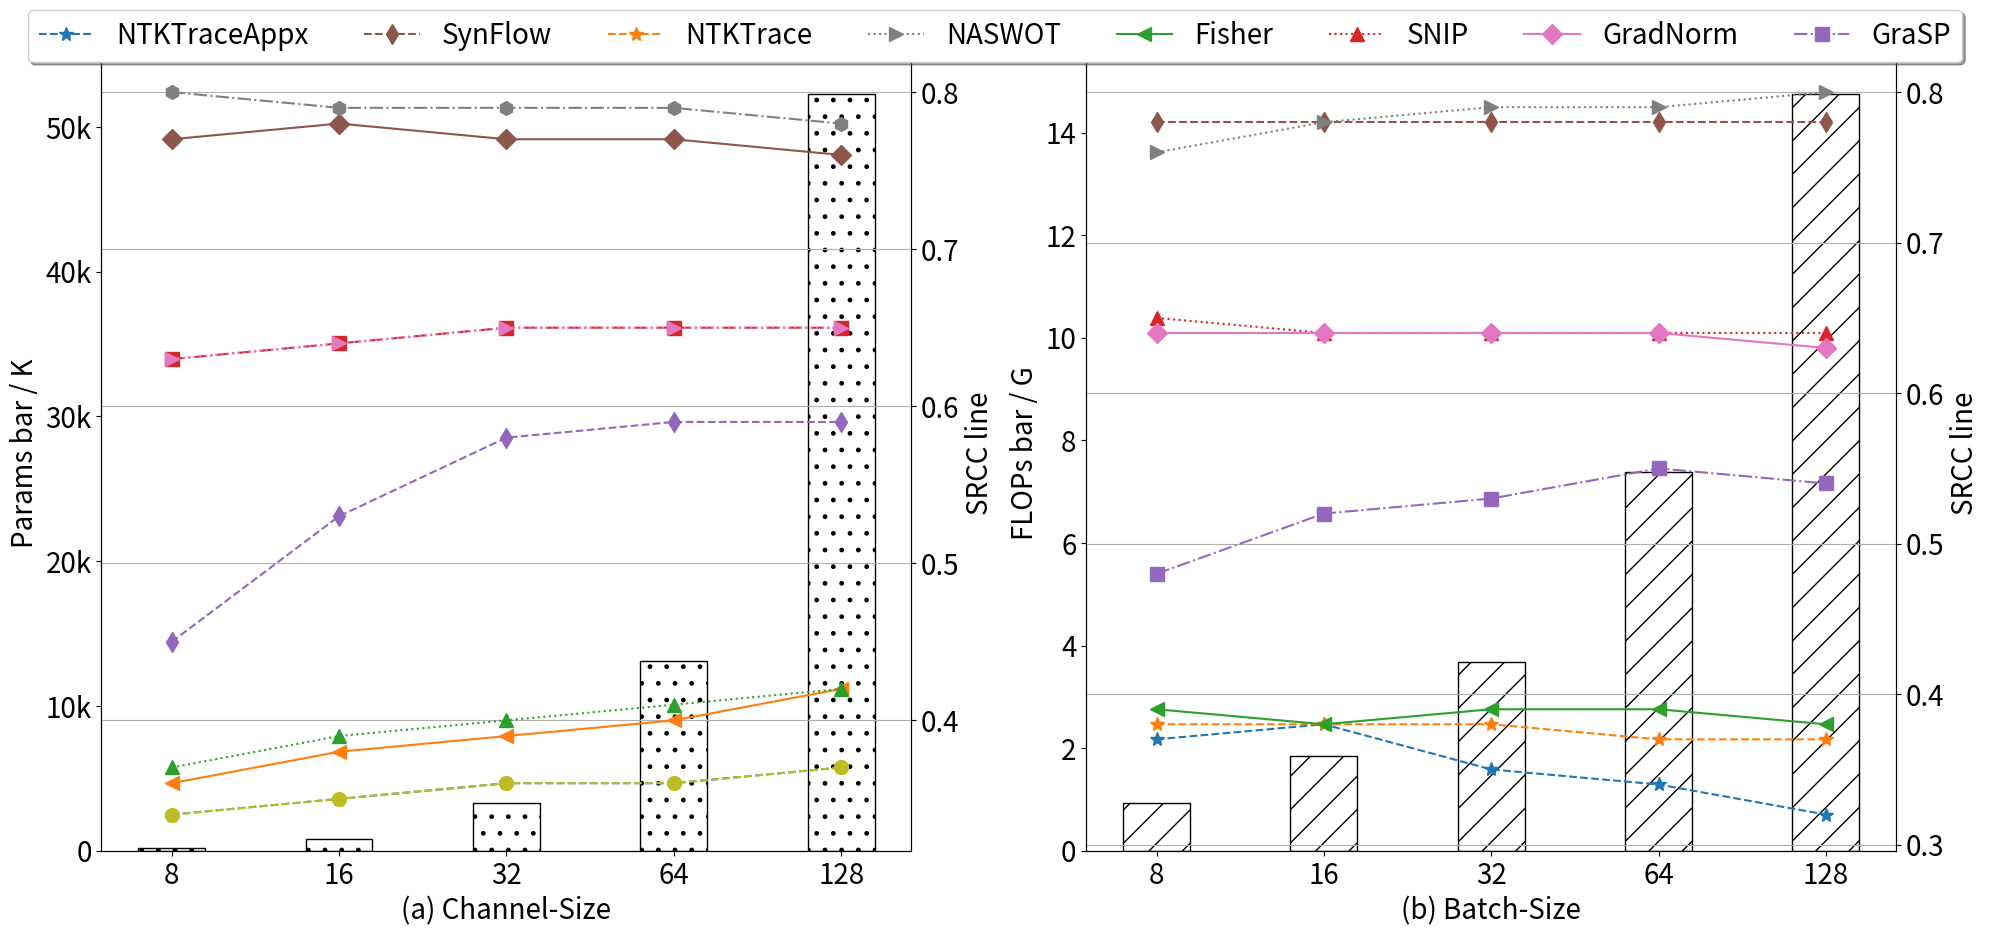

Generate this figure with matplotlib:


from matplotlib import pyplot as plt
import numpy as np
from matplotlib import pyplot as plt
import matplotlib
import matplotlib.ticker as ticker

def revserList(a):
    return list(reversed(a))


# lines' mark size
marksizeall = 10
# points' mark size
set_marker_point = 14
# points' mark size
frontsizeall = 20
set_lgend_size = 20
set_tick_size = 15

frontinsidebox = 20

# update tick size
matplotlib.rc('xtick', labelsize=set_tick_size)
matplotlib.rc('ytick', labelsize=set_tick_size)

plt.rcParams['axes.labelsize'] = set_tick_size

mark_list = ["o", "*", "<", "^", "s", "d", "D", ">", "h"]
line_shape_list = ['-.', '--', '-', ':']
shade_degree = 0.2


bar_w = 0.4
def plot_channel(axcost):
    axs = axcost.twinx()

    ntk_app = [0.34, 0.35, 0.36, 0.36, 0.37]
    ntk = [0.36, 0.38, 0.39, 0.40, 0.42]
    ntk_condnum = []

    fisher = [0.37, 0.39, 0.40, 0.41, 0.42]

    snip = [0.63, 0.64, 0.65, 0.65, 0.65]

    grasp = [0.45, 0.53, 0.58, 0.59, 0.59]

    synflow = [0.77, 0.78, 0.77, 0.77, 0.76]

    grad_norm = [0.63, 0.64, 0.65, 0.65, 0.65]
    weight_norm = []

    nas_wot = [0.80, 0.79, 0.79, 0.79, 0.78]

    fix32B_flops = [0.936, 3.68924, 14.643, 58.3, 232.9] # in Gb
    fix32B_params = [201.018, 800.746, 3273, 13076, 52288] # in K

    x = [1, 2, 3, 4, 5]

    axcost.bar(x, fix32B_params, width=bar_w, fill=False, hatch='.', edgecolor="black")

    axs.plot(x, ntk_app, mark_list[1 % len(mark_list)] + line_shape_list[1 % len(line_shape_list)],  label="NTKTraceAppx",  markersize=marksizeall)
    axs.plot(x, ntk, mark_list[2 % len(mark_list)] + line_shape_list[2 % len(line_shape_list)],  label="NTKTrace",  markersize=marksizeall)
    axs.plot(x, fisher, mark_list[3 % len(mark_list)] + line_shape_list[3 % len(line_shape_list)],  label="Fisher",  markersize=marksizeall)
    axs.plot(x, snip, mark_list[4 % len(mark_list)] + line_shape_list[4 % len(line_shape_list)],  label="SNIP",  markersize=marksizeall)
    axs.plot(x, grasp, mark_list[5 % len(mark_list)] + line_shape_list[5 % len(line_shape_list)],  label="GraSP",  markersize=marksizeall)
    axs.plot(x, synflow, mark_list[6 % len(mark_list)] + line_shape_list[6 % len(line_shape_list)],  label="SynFlow",  markersize=marksizeall)
    axs.plot(x, grad_norm,mark_list[7 % len(mark_list)] + line_shape_list[7 % len(line_shape_list)],   label="GradNorm",  markersize=marksizeall)
    axs.plot(x, nas_wot,mark_list[8 % len(mark_list)] + line_shape_list[8 % len(line_shape_list)],   label="NASWOT",  markersize=marksizeall)
    axs.plot(x, ntk_app, mark_list[9 % len(mark_list)] + line_shape_list[9 % len(line_shape_list)],  label="NTKTraceAppx",  markersize=marksizeall)
    axs.grid()

    # axs.legend(loc='upper right', fontsize=frontsizeall)

    axcost.set_xticklabels([8, 8, 16, 32, 64, 128], fontsize=frontsizeall)
    axcost.set_yticklabels([0, "10k", "20k", "30k", "40k", "50k"], fontsize=frontsizeall)

    axcost.set_xlabel("(a) Channel-Size", fontsize=frontsizeall)
    axcost.set_ylabel("Params bar / K", fontsize=frontsizeall)
    axs.set_ylabel("SRCC line", fontsize=frontsizeall)


def plot_batchsize(axcost):

    axs = axcost.twinx()

    ntk_app = [0.32, 0.34, 0.35, 0.38, 0.37]
    ntk = [0.37, 0.37, 0.38, 0.38, 0.38]
    ntk_condnum = []

    fisher = [0.38, 0.39, 0.39, 0.38, 0.39]

    snip = [0.64, 0.64, 0.64, 0.64, 0.65]

    grasp = [0.54, 0.55, 0.53, 0.52, 0.48]
    synflow = [0.78, 0.78, 0.78, 0.78, 0.78]

    grad_norm = [0.63, 0.64, 0.64, 0.64, 0.64]
    weight_norm = []

    nas_wot = [0.80, 0.79, 0.79, 0.78, 0.76]

    fix16C_flops = [0.922310, 1.845, 3.689, 7.378, 14.756] # in G
    fix16C_params = [800.746, 800.746, 800.746, 800.746, 800.746] # in M

    x = [1, 2, 3, 4, 5]

    axcost.bar(x, fix16C_flops, width=bar_w, fill=False, hatch='/',)

    axs.plot(x, revserList(ntk_app),
             mark_list[1 % len(mark_list)] + line_shape_list[1 % len(line_shape_list)],
             label="NTKTraceAppx",  markersize=marksizeall)
    axs.plot(x, revserList(ntk), mark_list[1 % len(mark_list)] + line_shape_list[1 % len(line_shape_list)], label="NTKTrace",  markersize=marksizeall)
    axs.plot(x, revserList(fisher), mark_list[2 % len(mark_list)] + line_shape_list[2 % len(line_shape_list)], label="Fisher",  markersize=marksizeall)
    axs.plot(x, revserList(snip), mark_list[3 % len(mark_list)] + line_shape_list[3 % len(line_shape_list)], label="SNIP",  markersize=marksizeall)
    axs.plot(x, revserList(grasp), mark_list[4 % len(mark_list)] + line_shape_list[4 % len(line_shape_list)], label="GraSP",  markersize=marksizeall)
    axs.plot(x, revserList(synflow), mark_list[5 % len(mark_list)] + line_shape_list[5 % len(line_shape_list)], label="SynFlow",  markersize=marksizeall)
    axs.plot(x, revserList(grad_norm), mark_list[6 % len(mark_list)] + line_shape_list[6 % len(line_shape_list)], label="GradNorm",  markersize=marksizeall)
    axs.plot(x, revserList(nas_wot), mark_list[7 % len(mark_list)] + line_shape_list[7 % len(line_shape_list)], label="NASWOT",  markersize=marksizeall)

    axs.grid()
    # axs.legend(loc='upper right', fontsize=frontsizeall)
    axs.set_ylabel("SRCC line", fontsize=frontsizeall)

    axcost.set_xticklabels([8, 8, 16, 32, 64, 128], fontsize=frontsizeall)
    axcost.set_xlabel("(b) Batch-Size", fontsize=frontsizeall)
    axcost.set_ylabel("FLOPs bar / G", fontsize=frontsizeall)


f, allaxs = plt.subplots(1, 2, figsize=(20, 9))

allaxs = allaxs.ravel()

plt.yticks(fontsize=frontsizeall)
plot_channel(allaxs[0])
plt.yticks(fontsize=frontsizeall)
plot_batchsize(allaxs[1])
plt.yticks(fontsize=frontsizeall)

plt.subplots_adjust(hspace=20, wspace=10)

# this is for unique hash
lines_labels = [ax.get_legend_handles_labels() for ax in f.axes]
lines, labels = [sum(lol, []) for lol in zip(*lines_labels)]
# grab unique labels
unique_labels = set(labels)
# assign labels and legends in dict
legend_dict = dict(zip(labels, lines))
# query dict based on unique labels
unique_lines = [legend_dict[x] for x in unique_labels]
f.legend(unique_lines, unique_labels, loc='upper center', bbox_to_anchor=(0.5, 1.05),
         ncol=9, fancybox=True, shadow=True, scatterpoints=1, fontsize=frontsizeall)

plt.tight_layout()
# plt.show()

f.savefig("sen.pdf", bbox_inches='tight')

